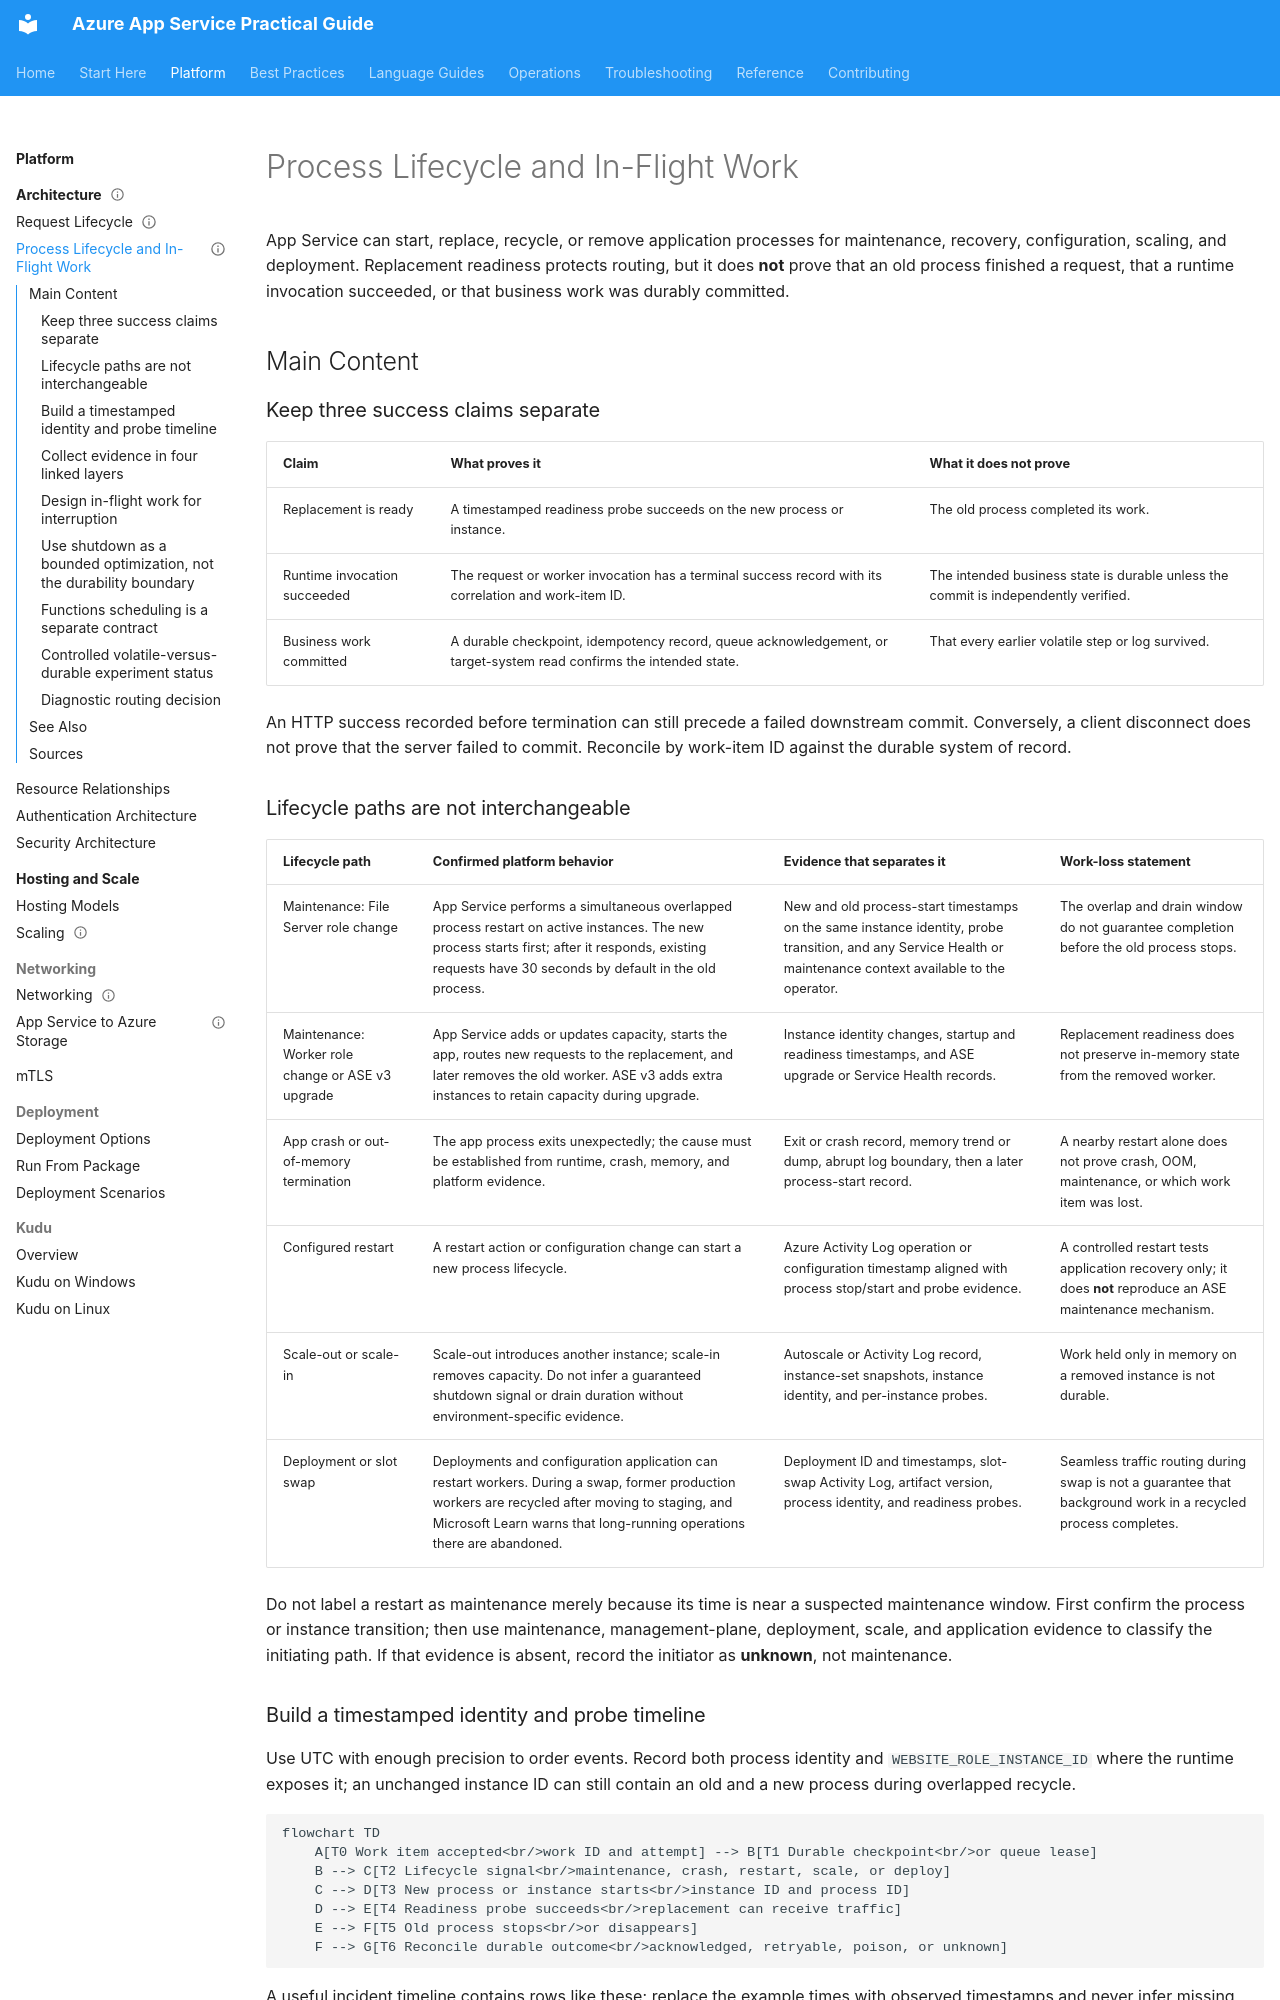

repository: yeongseon/azure-app-service-practical-guide · page: platform/process-lifecycle-and-in-flight-work/index.html · generator: mkdocs

---
title: Process Lifecycle and In-Flight Work
slug: process-lifecycle-and-in-flight-work
doc_type: concept
section: platform
topics:
  - architecture
  - reliability
  - troubleshooting
products:
  - azure-app-service
prerequisites:
  - request-lifecycle
summary: How App Service process replacement affects requests and background work, and how to prove what survived.
status: stable
last_reviewed: 2026-10-14
content_sources:
  diagrams:
    - id: process-lifecycle-evidence-timeline
      type: flowchart
      source: self-generated
      justification: Synthesizes the documented App Service maintenance sequences with application-level identity, request, and checkpoint evidence needed to distinguish readiness from durable completion.
      based_on:
        - https://learn.microsoft.com/en-us/azure/app-service/routine-maintenance-downtime
        - https://learn.microsoft.com/en-us/azure/app-service/deploy-staging-slots
        - https://learn.microsoft.com/en-us/azure/app-service/reference-app-settings
content_validation:
  status: verified
  last_reviewed: 2026-10-14
  reviewer: agent
  core_claims:
    - claim: During a File Server role change, App Service starts a replacement worker process before routing new requests to it and gives existing requests 30 seconds by default to complete in the old process.
      source: https://learn.microsoft.com/en-us/azure/app-service/routine-maintenance-downtime
      verified: true
    - claim: During a Worker role update, App Service starts the app on an updated worker, routes new requests there, allows requests on the old worker to complete, and then removes the old worker.
      source: https://learn.microsoft.com/en-us/azure/app-service/routine-maintenance-downtime
      verified: true
    - claim: Deployment slot swap preparation restarts source-slot instances, and long-running operations on former production instances are abandoned when those workers recycle after the swap.
      source: https://learn.microsoft.com/en-us/azure/app-service/deploy-staging-slots
      verified: true
    - claim: WEBSITE_ROLE_INSTANCE_ID is a read-only identifier for the current App Service instance in the documented language-specific environments.
      source: https://learn.microsoft.com/en-us/azure/app-service/reference-app-settings
      verified: true
    - claim: For Linux containers, WEBSITES_CONTAINER_STOP_TIME_LIMIT controls how many seconds App Service waits for the container to terminate gracefully, with a default of 5 seconds and a maximum of 120 seconds.
      source: https://learn.microsoft.com/en-us/azure/app-service/reference-app-settings
      verified: true
---
# Process Lifecycle and In-Flight Work

App Service can start, replace, recycle, or remove application processes for maintenance, recovery, configuration, scaling, and deployment. Replacement readiness protects routing, but it does **not** prove that an old process finished a request, that a runtime invocation succeeded, or that business work was durably committed.

## Main Content

### Keep three success claims separate

| Claim | What proves it | What it does not prove |
|---|---|---|
| Replacement is ready | A timestamped readiness probe succeeds on the new process or instance. | The old process completed its work. |
| Runtime invocation succeeded | The request or worker invocation has a terminal success record with its correlation and work-item ID. | The intended business state is durable unless the commit is independently verified. |
| Business work committed | A durable checkpoint, idempotency record, queue acknowledgement, or target-system read confirms the intended state. | That every earlier volatile step or log survived. |

An HTTP success recorded before termination can still precede a failed downstream commit. Conversely, a client disconnect does not prove that the server failed to commit. Reconcile by work-item ID against the durable system of record.
